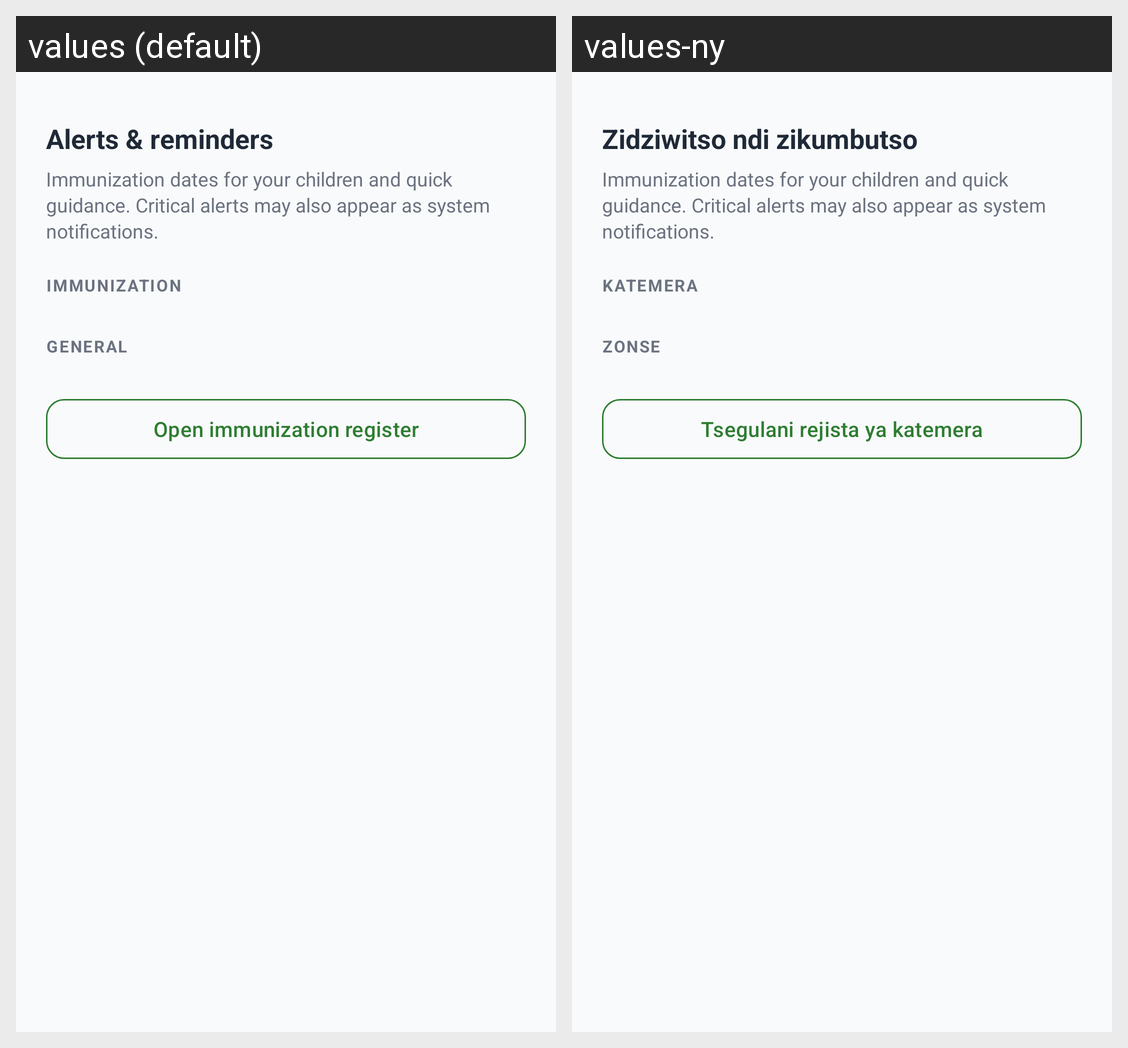

This grid shows one Android layout under two languages. Give, for every string resource on the screen, its name, the default text and each shown locale's text.
Android screen res/layout/bottom_sheet_alerts_reminders.xml rendered under 2 locales, left to right: values (default), values-ny. Device: Nexus 5 (rendered at 1080×1920; each locale shown at half size, 540×960, under a caption strip naming it); theme Theme.FanutSystem.
Strings drawn on this screen, with the default value and each locale's value (text and hints the layout hard-codes, and strings that could not be matched under every locale, appear in the picture but are not listed):

alerts_sheet_title
  values: Alerts & reminders
  values-ny: Zidziwitso ndi zikumbutso

alerts_sheet_subtitle
  values: Immunization dates for your children and quick guidance. Critical alerts may also appear as system notifications.
  values-ny: Immunization dates for your children and quick guidance. Critical alerts may also appear as system notifications.  [not translated; the default value is used]

alerts_sheet_immunization_section
  values: Immunization
  values-ny: Katemera

alerts_sheet_general_section
  values: General
  values-ny: Zonse

alerts_sheet_open_immunization
  values: Open immunization register
  values-ny: Tsegulani rejista ya katemera
